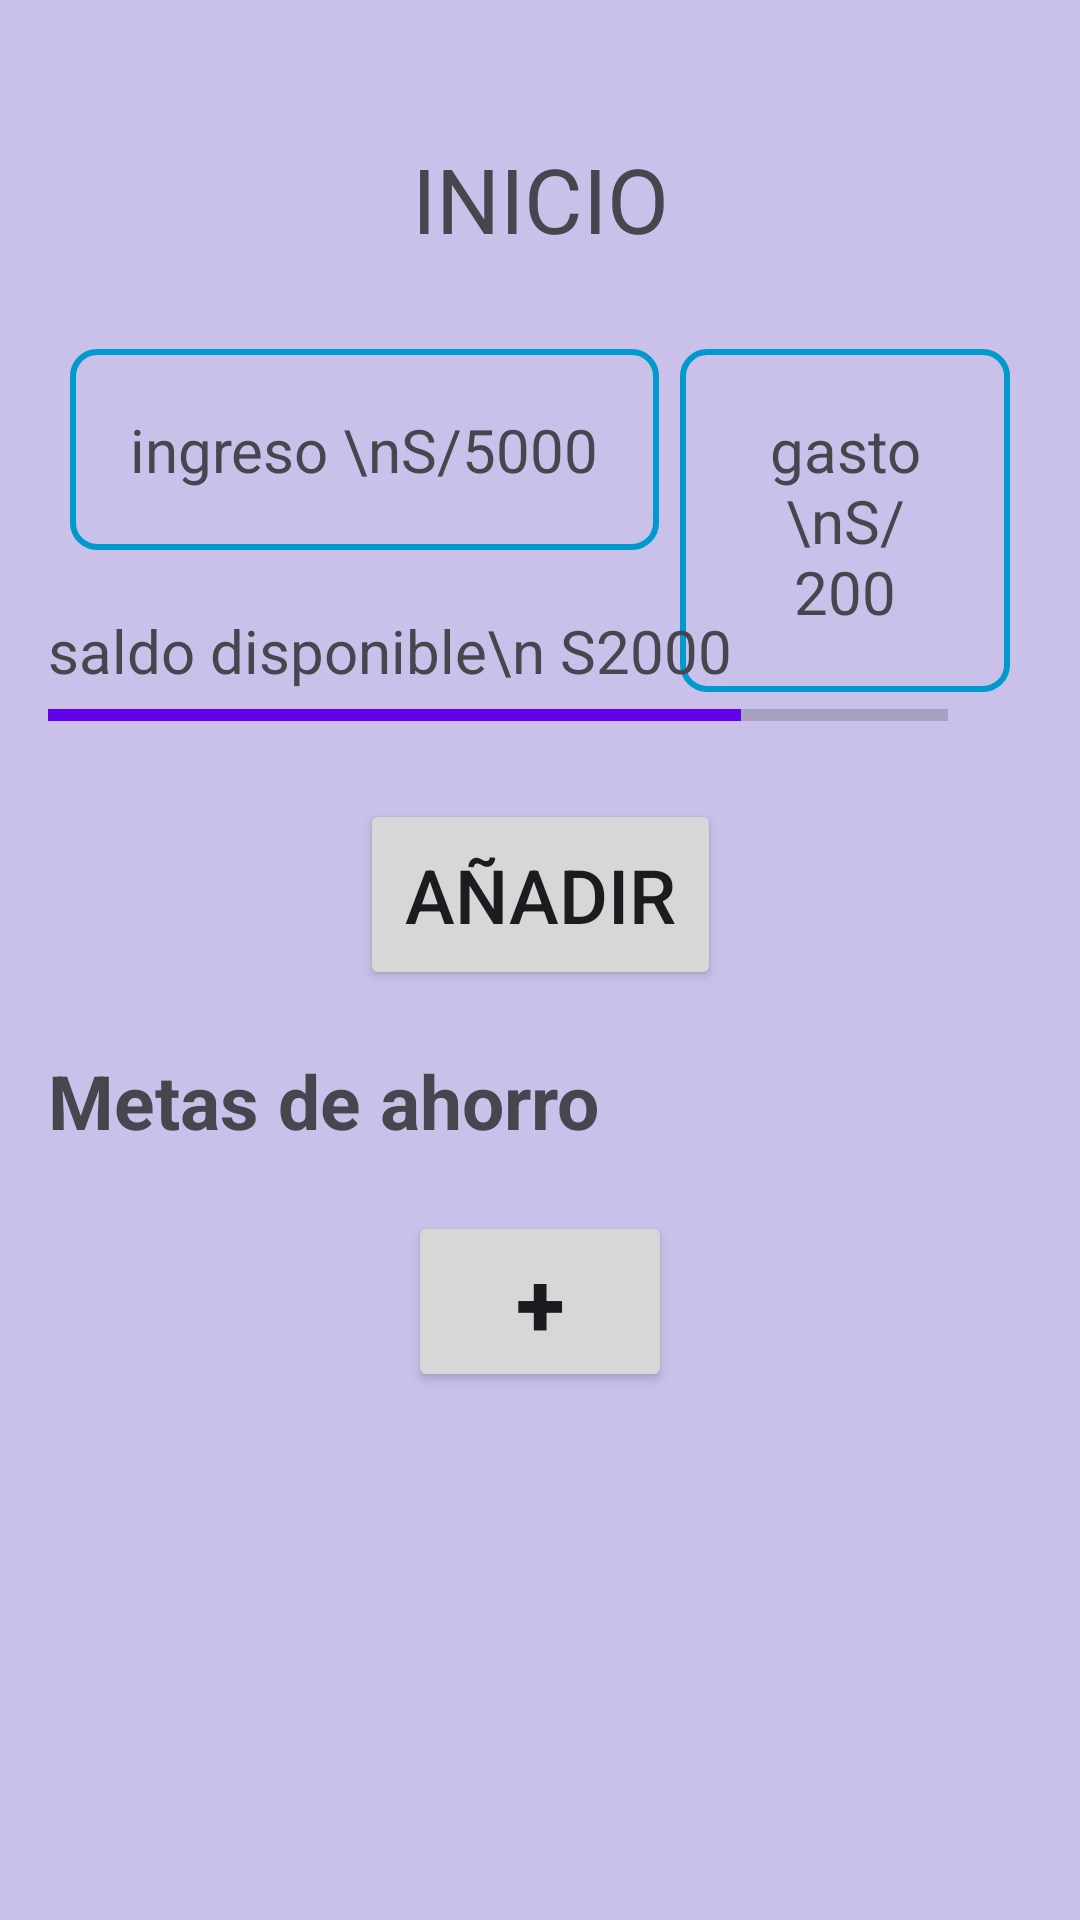

Write the Android layout XML for this screen, with the resource values it uses.
<!-- AndroidManifest.xml: application theme Theme.AppAhorro -->
<!-- res/layout/activity_main.xml -->
<?xml version="1.0" encoding="utf-8"?>
<androidx.constraintlayout.widget.ConstraintLayout xmlns:android="http://schemas.android.com/apk/res/android"
    xmlns:app="http://schemas.android.com/apk/res-auto"
    xmlns:tools="http://schemas.android.com/tools"
    android:id="@+id/main"
    android:layout_width="match_parent"
    android:layout_height="match_parent"
    android:padding="16dp"
    android:background="@color/material_dynamic_tertiary80"
    tools:context=".MainActivity">
    <TextView
        android:id="@+id/tvTitulo"
        android:layout_width="wrap_content"
        android:layout_height="wrap_content"
        android:text="INICIO"
        android:padding="30dp"

        android:textSize="30dp"
        app:layout_constraintTop_toTopOf="parent"
        app:layout_constraintEnd_toEndOf="parent"
        app:layout_constraintStart_toStartOf="parent"

        />
    <TextView
        android:id="@+id/tvIngreso"
        android:layout_width="wrap_content"
        android:layout_height="wrap_content"
        android:text="ingreso \nS/5000"
        android:background="@drawable/border_textview"
        android:textSize="20dp"

        android:padding="20dp"
        android:gravity="center"
        app:layout_constraintEnd_toStartOf="@+id/tvGasto"
        app:layout_constraintTop_toBottomOf="@+id/tvTitulo"
        app:layout_constraintStart_toStartOf="parent"

        />
    <TextView
        android:id="@+id/tvGasto"
        android:layout_width="110dp"
        android:layout_height="wrap_content"
        android:text="gasto \nS/200"
        android:textSize="20dp"
        android:background="@drawable/border_textview"
        android:padding="20dp"
        android:gravity="center"
        app:layout_constraintTop_toBottomOf="@+id/tvTitulo"
        app:layout_constraintStart_toEndOf="@+id/tvIngreso"
        app:layout_constraintEnd_toEndOf="parent"


        />




    <TextView
        android:id="@+id/saldoDispo"
        android:layout_width="wrap_content"
        android:layout_height="wrap_content"
        android:text="saldo disponible\n S2000"
        android:layout_marginTop="20dp"
        android:textSize="20dp"
        app:layout_constraintTop_toBottomOf="@+id/tvIngreso"
        app:layout_constraintStart_toStartOf="parent"
        />

    <ProgressBar
        android:id="@+id/barraSaldo"
        android:layout_width="300dp"
        android:layout_height="wrap_content"
        android:progressTint="@color/design_default_color_primary"
        android:max="2600"
        android:progress="2000"
        style="?android:attr/progressBarStyleHorizontal"
        app:layout_constraintTop_toBottomOf="@+id/saldoDispo"
        app:layout_constraintStart_toStartOf="parent"
        />

    <Button
        android:id="@+id/btnAñadir"
        android:layout_width="wrap_content"
        android:layout_height="wrap_content"
        android:text="añadir"
        android:textSize="25dp"
        android:padding="15dp"
        android:layout_marginTop="20dp"
        app:layout_constraintTop_toBottomOf="@+id/barraSaldo"
        app:layout_constraintStart_toStartOf="parent"
        app:layout_constraintEnd_toEndOf="parent"
        />

    <TextView
        android:id="@+id/tvtitulo_ahorro"
        android:layout_width="wrap_content"
        android:layout_height="wrap_content"
        android:text="Metas de ahorro"
        android:textSize="25dp"
        android:textStyle="bold"
        android:layout_marginTop="20dp"
        app:layout_constraintTop_toBottomOf="@+id/btnAñadir"
        app:layout_constraintStart_toStartOf="parent"
        />

    <Button
        android:id="@+id/btnAñadir_ahorro"
        android:layout_width="wrap_content"
        android:layout_height="wrap_content"
        android:text="+"
        android:textSize="30dp"
        android:textStyle="bold"
        android:layout_marginTop="20dp"
        app:layout_constraintTop_toBottomOf="@+id/tvtitulo_ahorro"
        app:layout_constraintStart_toStartOf="parent"
        app:layout_constraintEnd_toEndOf="parent"
        />
</androidx.constraintlayout.widget.ConstraintLayout>
<!-- resources referenced by this layout -->
<resources>
  <!-- drawable border_textview (drawable) -->
  <?xml version="1.0" encoding="utf-8"?>
  <shape xmlns:android="http://schemas.android.com/apk/res/android"
      android:shape="rectangle">
  
      
      <solid android:color="@android:color/transparent"/>
  
      
      <stroke
          android:width="2dp"
          android:color="@android:color/holo_blue_dark" />
  
      
      <corners android:radius="8dp"/>
  </shape>
  <style name="Theme.AppAhorro" parent="Base.Theme.AppAhorro" />
  <style name="Base.Theme.AppAhorro" parent="Theme.Material3.DayNight.NoActionBar">
          
          
      </style>
</resources>
